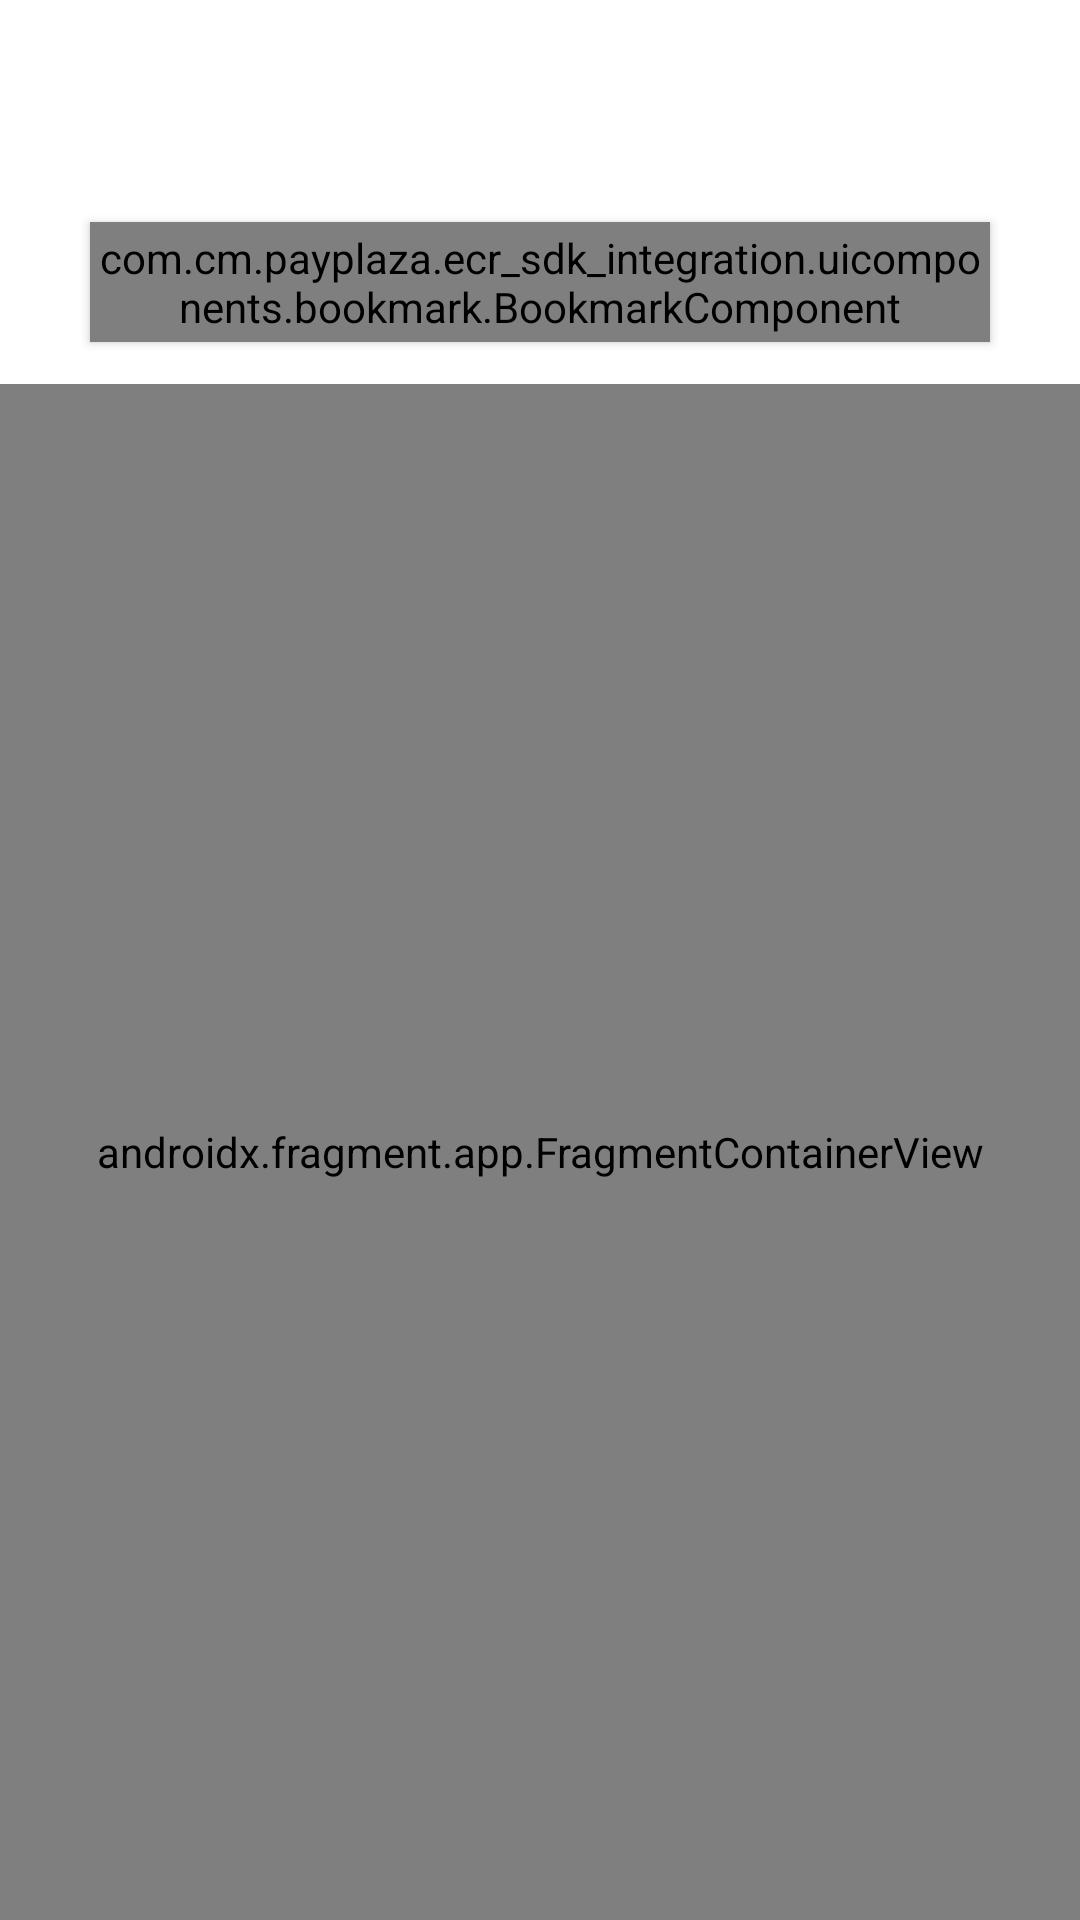

Reconstruct the res/layout file that produces this screen, plus the resources it refers to.
<!-- AndroidManifest.xml: activity theme TranslucentActivity -->
<!-- res/layout/activity_last_receipt.xml -->
<?xml version="1.0" encoding="utf-8"?>
<androidx.drawerlayout.widget.DrawerLayout xmlns:android="http://schemas.android.com/apk/res/android"
    xmlns:app="http://schemas.android.com/apk/res-auto"
    android:layout_width="match_parent"
    android:layout_height="match_parent"
    android:background="@android:color/white"
    android:id="@+id/last_receipt_drawer">

    <androidx.constraintlayout.widget.ConstraintLayout
        android:layout_width="match_parent"
        android:layout_height="match_parent">
        <androidx.appcompat.widget.Toolbar
            android:id="@+id/last_receipt_toolbar"
            android:layout_width="match_parent"
            android:layout_height="wrap_content"
            app:layout_constraintTop_toTopOf="parent"
            android:gravity="center">
            <androidx.appcompat.widget.AppCompatImageView
                android:layout_width="match_parent"
                android:layout_height="@dimen/padding_huge"
                android:layout_marginEnd="74dp"
                style="@style/AppCompatImageView"/>
        </androidx.appcompat.widget.Toolbar>

        <com.cm.payplaza.ecr_sdk_integration.uicomponents.bookmark.BookmarkComponent
            android:id="@+id/payment_bookmark_bar"
            android:layout_width="300dp"
            android:layout_height="@dimen/padding_huge"
            android:layout_gravity="center_horizontal"
            android:background="@drawable/border_with_rounded_corners_light"
            android:elevation="@dimen/elevation"
            android:padding="@dimen/border_thickness_light"
            android:visibility="?bookmarkBarVisibility"
            app:glyphs="?bookmarkBarGlyphs"
            app:appearanceTextBookmark="@style/TextAppearance.BookmarkTitle"
            app:backgroundBullet="@drawable/bookmark_bar_bullet_bg"
            app:backgroundBulletInactive="@drawable/bookmark_bar_bullet_bg_inactive"
            app:backgroundBulletSelected="@drawable/bookmark_bar_bullet_bg_selected"
            app:backgroundDivider="@drawable/bookmark_bar_divider_bg"
            app:backgroundHighlight="@drawable/bookmark_bar_highlight_bg"
            android:layout_marginTop="10dp"
            app:numberBookmarks="5"
            app:padding="@dimen/padding_small"
            app:selectedBookmark="1"
            app:widthDivider="15dp"
            app:layout_constraintTop_toBottomOf="@+id/last_receipt_toolbar"
            app:layout_constraintStart_toStartOf="parent"
            app:layout_constraintEnd_toEndOf="parent"/>

        <androidx.fragment.app.FragmentContainerView
            android:id="@+id/last_receipt_view_fragment"
            android:layout_width="match_parent"
            android:layout_height="match_parent"
            android:layout_weight="0.1"
            app:defaultNavHost="true"
            android:layout_marginTop="128dp"
            app:layout_constraintTop_toBottomOf="@+id/payment_bookmark_bar"
            android:name="androidx.navigation.fragment.NavHostFragment"
            app:navGraph="@navigation/last_receipt_graph">
        </androidx.fragment.app.FragmentContainerView>
    </androidx.constraintlayout.widget.ConstraintLayout>

    <com.google.android.material.navigation.NavigationView
        android:id="@+id/last_receipt_navigation"
        android:layout_width="wrap_content"
        android:layout_height="match_parent"
        android:layout_gravity="start"
        app:menu="@menu/menu_navigation"
        app:layout_constraintStart_toStartOf="parent"
        android:background="@android:color/white">
        <androidx.appcompat.widget.LinearLayoutCompat
            android:orientation="vertical"
            android:layout_width="match_parent"
            android:layout_height="wrap_content"
            android:layout_gravity="bottom|center_horizontal">

            <androidx.appcompat.widget.AppCompatTextView
                android:id="@+id/last_receipt_sw_version"
                android:layout_height="@dimen/padding_large"
                android:paddingStart="20dp"
                android:paddingEnd="0dp"
                android:layout_width="match_parent"
                android:background="@color/mediumShadeColor"
                android:text="@string/software_version"
                android:gravity="center_vertical"
                android:textAlignment="gravity"
                android:textColor="@color/darkShadeColor"/>

            <androidx.appcompat.widget.AppCompatTextView
                android:id="@+id/last_receipt_device_sn"
                android:layout_height="@dimen/padding_large"
                android:paddingStart="20dp"
                android:paddingEnd="0dp"
                android:layout_width="match_parent"
                android:text="@string/device_serial_number"
                android:gravity="center_vertical"
                android:textAlignment="gravity"
                android:textColor="@color/darkShadeColor"/>

            <androidx.appcompat.widget.AppCompatTextView
                android:id="@+id/last_receipt_configuration_version"
                android:layout_height="@dimen/padding_large"
                android:paddingStart="20dp"
                android:paddingEnd="0dp"
                android:layout_width="match_parent"
                android:text=""
                android:gravity="center_vertical"
                android:textAlignment="gravity"
                android:textColor="@color/darkShadeColor"/>
        </androidx.appcompat.widget.LinearLayoutCompat>
    </com.google.android.material.navigation.NavigationView>
</androidx.drawerlayout.widget.DrawerLayout>
<!-- resources referenced by this layout -->
<resources>
  <color name="darkShadeColor">#727372</color>
  <color name="mediumShadeColor">#C2C3C2</color>
  <dimen name="border_thickness_light">0.5dp</dimen>
  <dimen name="elevation">2dp</dimen>
  <dimen name="padding_huge">40dp</dimen>
  <dimen name="padding_large">24dp</dimen>
  <dimen name="padding_small">8dp</dimen>
  <!-- drawable bookmark_bar_bullet_bg (drawable-v24) -->
  <shape xmlns:android="http://schemas.android.com/apk/res/android"
         android:shape="oval">
      <solid android:color="@color/primaryFontColor"/>
  </shape>
  <!-- drawable bookmark_bar_bullet_bg_inactive (drawable-v24) -->
  <shape xmlns:android="http://schemas.android.com/apk/res/android"
         android:shape="oval">
      <solid android:color="@color/darkShadeColor"/>
  </shape>
  <!-- drawable bookmark_bar_bullet_bg_selected (drawable-v24) -->
  <shape xmlns:android="http://schemas.android.com/apk/res/android"
         android:shape="oval">
      <solid android:color="?primaryAccentColor"/>
  </shape>
  <!-- drawable bookmark_bar_divider_bg (drawable-v24) -->
  <?xml version="1.0" encoding="utf-8"?>
  <shape xmlns:android="http://schemas.android.com/apk/res/android" android:shape="line">
      <size android:width="8dp"/>
      <stroke android:width="@dimen/border_thickness" android:color="@color/mediumShadeColor"/>
  </shape>
  <!-- drawable bookmark_bar_highlight_bg (drawable-v24) -->
  <?xml version="1.0" encoding="utf-8"?>
  <shape xmlns:android="http://schemas.android.com/apk/res/android"
         android:shape="rectangle">
      <solid android:color="@color/lightShadeColor"/>
      <corners android:radius="@dimen/corner_radius"/>
  </shape>
  <!-- drawable border_with_rounded_corners_light (drawable-v24) -->
  <shape xmlns:android="http://schemas.android.com/apk/res/android"
         android:shape="rectangle">
      <solid android:color="@color/windowBackgroundColor"/>
      <corners android:radius="@dimen/corner_radius"/>
      <stroke android:color="@color/mediumShadeColor" android:width="@dimen/border_thickness_light"/>
  </shape>
  <string name="device_serial_number">Device S/N: %1$s</string>
  <string name="software_version">SW Version: %1$s</string>
  <color name="primaryFontColor">#353735</color>
  <dimen name="border_thickness">1dp</dimen>
  <color name="lightShadeColor">#EBEBEB</color>
  <dimen name="corner_radius">5dp</dimen>
  <color name="windowBackgroundColor">#FFFFFF</color>
  <dimen name="content_offset_bookmarkbar">100dp</dimen>
  <!-- drawable background_keypad_button (drawable) -->
  <?xml version="1.0" encoding="utf-8"?>
  <shape
      xmlns:android="http://schemas.android.com/apk/res/android"
      android:shape="rectangle">
      <corners
          android:radius="40dp"/>
      <solid
          android:color="@color/blue_10"/>
  </shape>
  <style name="MaterialAlertDialog.Layout" parent="MaterialAlertDialog.Material3">
          <item name="cornerSize">28dp</item>
          <item name="android:paddingTop">20dp</item>
          <item name="android:paddingBottom">20dp</item>
      </style>
  <style name="MaterialAlertDialog.NegativeButton" parent="ActionTextButton">
          <item name="android:layout_marginTop">10dp</item>
          <item name="android:layout_marginBottom">5dp</item>
      </style>
  <!-- drawable ic_check_small (drawable-v24) -->
  <vector xmlns:android="http://schemas.android.com/apk/res/android"
      android:width="33dp"
      android:height="33dp"
      android:tint="@color/white"
      android:viewportWidth="24"
      android:viewportHeight="24">
      <path
          android:fillColor="@android:color/white"
          android:pathData="M9,16.17L4.83,12l-1.42,1.41L9,19 21,7l-1.41,-1.41z" />
  </vector>
  <!-- not gathered from this repository: default colours our renderer supplied (Android Studio template values) -->
  <color name="white">#FFFFFFFF</color>
</resources>
